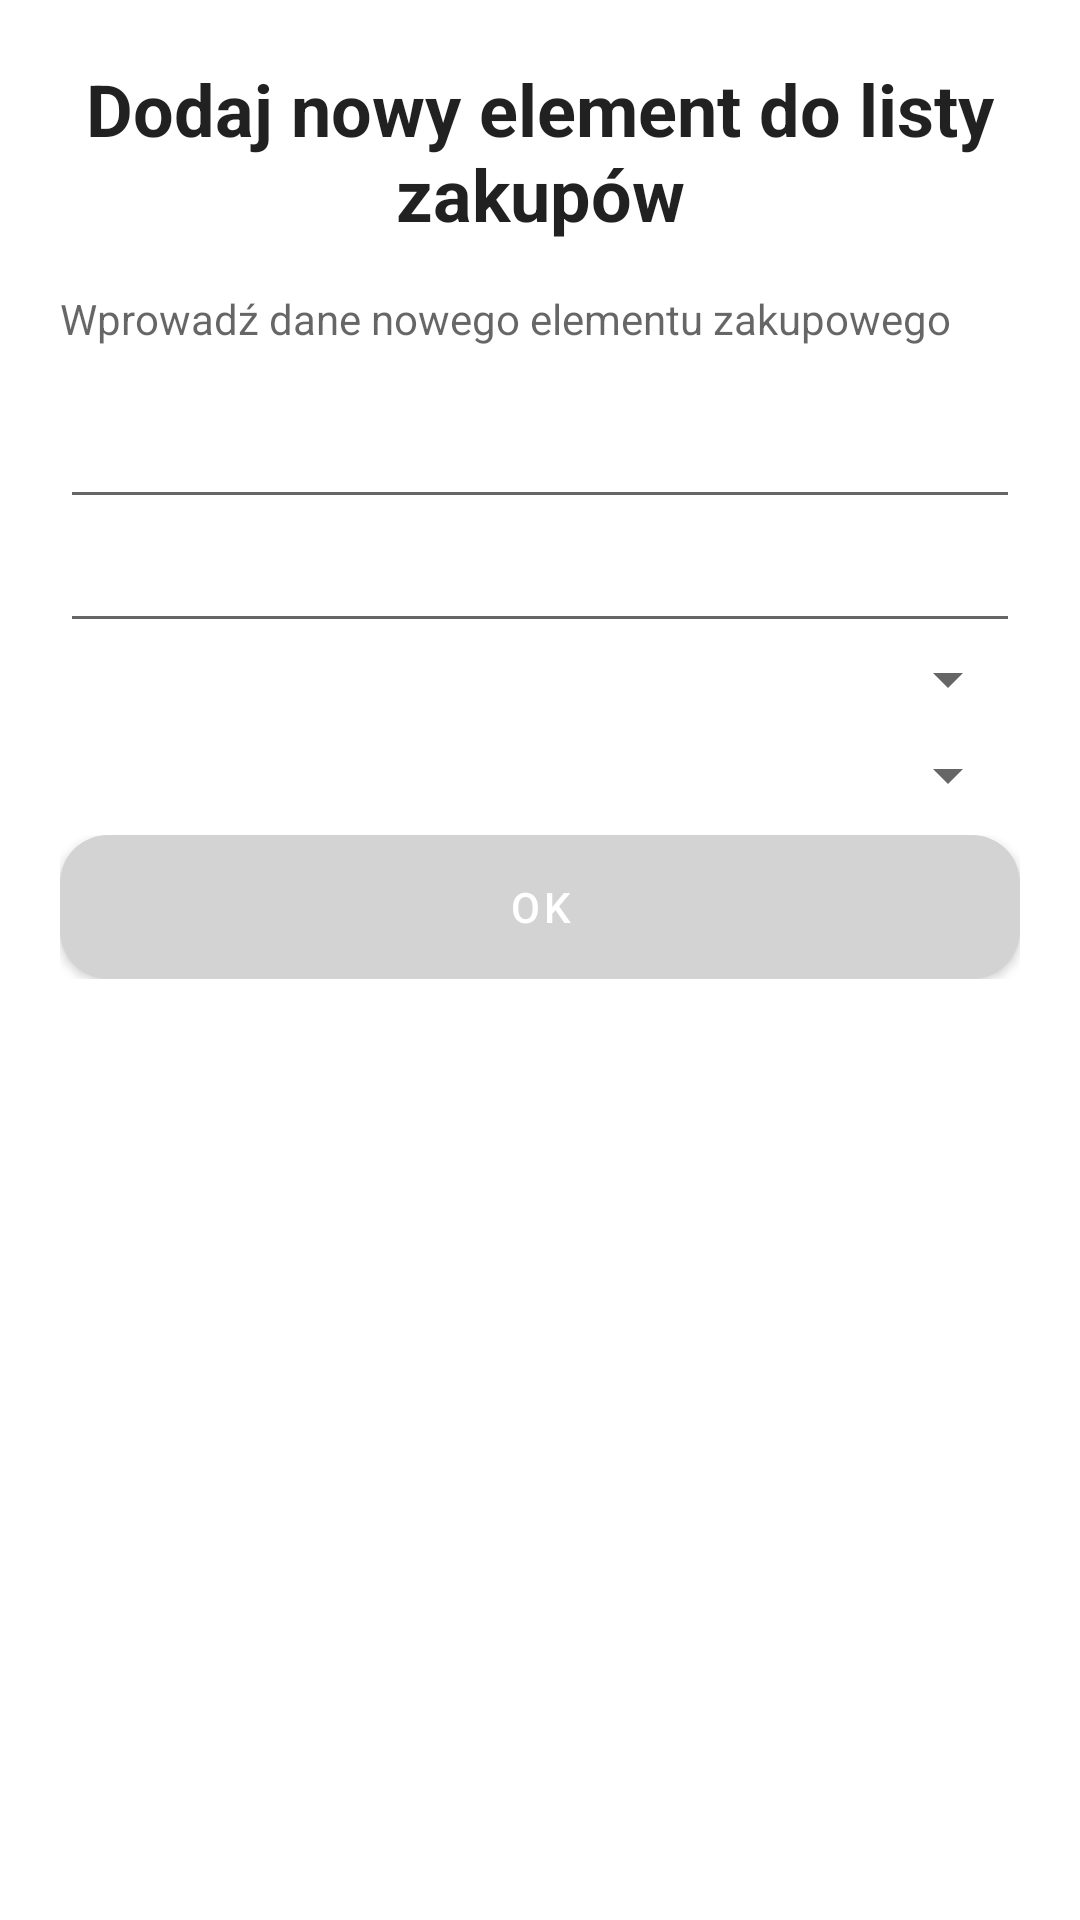

Write the Android layout XML for this screen, with the resource values it uses.
<!-- AndroidManifest.xml: application theme Theme.ShoppingList -->
<!-- res/layout/new_ingredient_to_list_dialog_layout.xml -->
<?xml version="1.0" encoding="utf-8"?>
<LinearLayout xmlns:android="http://schemas.android.com/apk/res/android"
    android:layout_width="match_parent"
    android:layout_height="wrap_content"
    android:orientation="vertical"
    android:padding="20dp">

    <TextView
        android:layout_width="match_parent"
        android:layout_height="wrap_content"
        android:layout_marginBottom="16dp"
        android:gravity="center"
        android:text="Dodaj nowy element do listy zakupów"
        android:textColor="?android:attr/textColorPrimary"
        android:textSize="24sp"
        android:textStyle="bold" />

    <TextView
        android:layout_width="match_parent"
        android:layout_height="wrap_content"
        android:text="Wprowadź dane nowego elementu zakupowego"
        android:textSize="14sp"
        android:textColor="?android:attr/textColorSecondary"
        android:layout_marginBottom="16dp" />

        <EditText
            android:id="@+id/editTextName"
            android:layout_width="match_parent"
            android:layout_height="wrap_content"
            android:inputType="text"
            android:maxLines="1" />

        <EditText
            android:id="@+id/editTextAmount"
            android:layout_width="match_parent"
            android:layout_height="wrap_content"
            android:inputType="number"
            android:maxLines="1" />

        <androidx.appcompat.widget.AppCompatSpinner
            android:id="@+id/spinnerAmountType"
            android:layout_width="match_parent"
            android:layout_height="wrap_content"
            android:layout_marginBottom="8dp" />

        <androidx.appcompat.widget.AppCompatSpinner
            android:id="@+id/spinnerCategory"
            android:layout_width="match_parent"
            android:layout_height="wrap_content"
            android:layout_marginBottom="8dp" />

    <LinearLayout
        android:layout_width="match_parent"
        android:layout_height="wrap_content"
        android:orientation="horizontal"
        android:gravity="end">

        <com.google.android.material.button.MaterialButton
            android:id="@+id/buttonOk"
            style="@style/Widget.ShoppingList.Button.Primary"
            android:layout_width="0dp"
            android:layout_height="wrap_content"
            android:layout_weight="1"
            android:text="OK" />

    </LinearLayout>

</LinearLayout>
<!-- resources referenced by this layout -->
<resources>
  <style name="Widget.ShoppingList.Button.Primary" parent="Widget.MaterialComponents.Button">
          <item name="cornerRadius">@dimen/corner_radius_button</item>
          <item name="android:minHeight">48dp</item>
          <item name="android:insetTop">0dp</item>
          <item name="android:insetBottom">0dp</item>
          <item name="android:textAllCaps">false</item>
      </style>
  <style name="Theme.ShoppingList" parent="Theme.MaterialComponents.DayNight.NoActionBar">
          
          <item name="colorPrimary">@color/light_gray</item>
          <item name="colorPrimaryVariant">@color/gray</item>
          <item name="colorOnPrimary">@color/white</item>
          
          <item name="colorSecondary">@color/teal_200</item>
          <item name="colorSecondaryVariant">@color/teal_700</item>
          <item name="colorOnSecondary">@color/black</item>
          <item name="materialButtonStyle">@style/Widget.ShoppingList.Button.Primary</item>
          
      </style>
  <dimen name="corner_radius_button">16dp</dimen>
  <color name="light_gray">#FFD3D3D3</color>
  <color name="gray">#FF808080</color>
  <color name="white">#FFFFFFFF</color>
  <color name="teal_200">#FF03DAC5</color>
  <color name="teal_700">#FF018786</color>
  <color name="black">#FF000000</color>
</resources>
